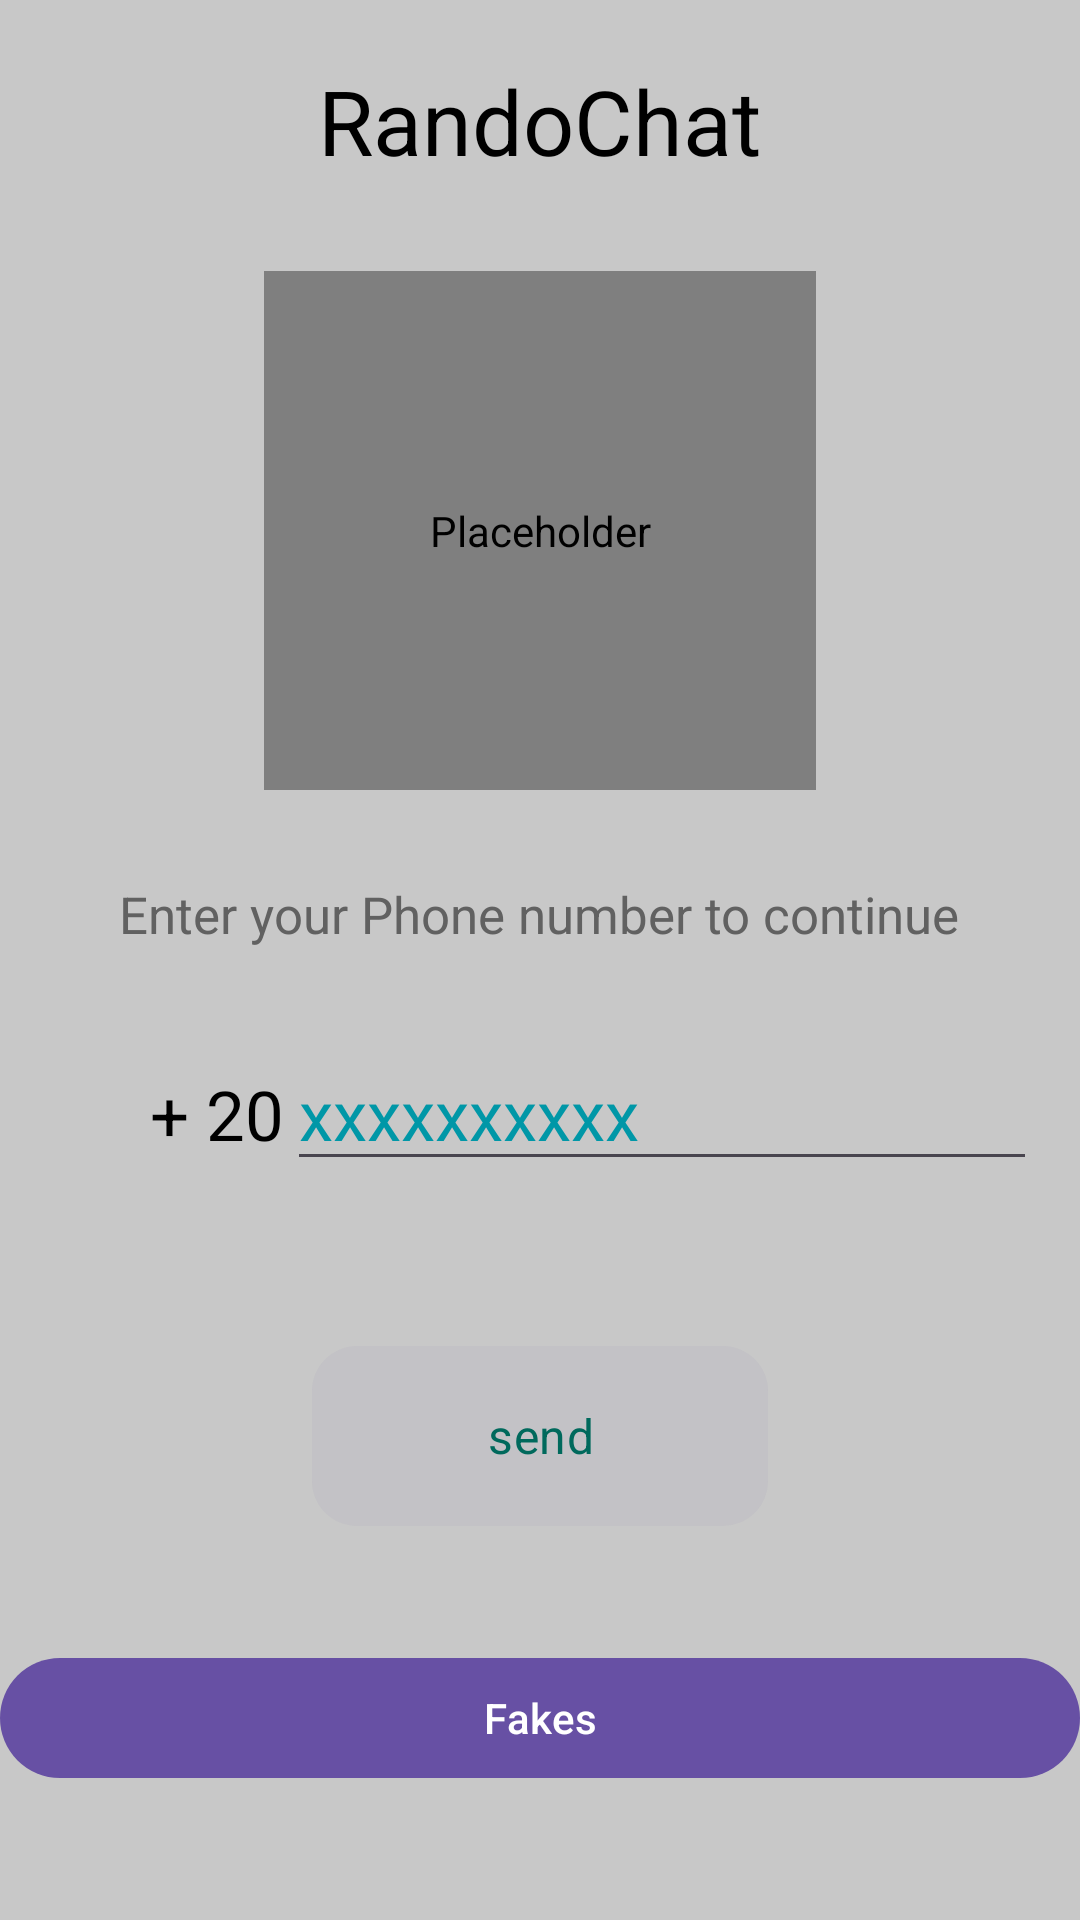

Android layout source for this screen:
<!-- AndroidManifest.xml: activity theme Splash -->
<!-- res/layout/activity_main.xml -->
<?xml version="1.0" encoding="utf-8"?>
<LinearLayout xmlns:android="http://schemas.android.com/apk/res/android"
    xmlns:app="http://schemas.android.com/apk/res-auto"
    xmlns:tools="http://schemas.android.com/tools"
    android:layout_width="match_parent"
    android:layout_height="match_parent"
    android:background="@color/gray"
    android:orientation="vertical"
    tools:context=".ui.MainActivity">
    <TextView
        android:layout_width="wrap_content"
        android:layout_height="wrap_content"
        android:layout_gravity="center"
        android:layout_marginTop="20dp"
        android:layout_marginBottom="30dp"
        android:text="RandoChat"
        android:fontFamily="sans-serif"
        android:textColor="@color/black"
        android:textSize="30sp" />

    <de.hdodenhof.circleimageview.CircleImageView
        android:layout_width="184dp"
        android:layout_height="173dp"
        android:layout_gravity="center"
        android:src="@drawable/typing"
        android:contentDescription="" />

    <TextView
        android:layout_width="wrap_content"
        android:layout_height="wrap_content"
        android:layout_gravity="center"
        android:layout_marginTop="30dp"

        android:layout_marginBottom="10dp"
        android:text="Enter your Phone number to continue"
        android:textColor="#616161"
        android:textSize="17sp" />

    <LinearLayout
        android:layout_width="match_parent"
        android:layout_height="wrap_content"
        android:layout_marginTop="20dp"
        android:layout_marginBottom="15dp"
        android:orientation="horizontal"

        >

        <TextView
            android:layout_width="wrap_content"
            android:layout_height="wrap_content"
            android:layout_marginStart="50dp"
            android:text="+ 20"
            android:textColor="@color/black"
            android:textSize="23sp"

            />

        <EditText
            android:id="@+id/phone_editTxt"
            android:layout_width="250dp"
            android:layout_height="wrap_content"
            android:layout_marginStart="1dp"
            android:ems="10"
            android:hint="xxxxxxxxxx"
            android:inputType="phone"
            android:maxLines="1"
            android:textColor="@color/black"
            android:textColorHint="#0097A7"
            android:textSize="23sp"
            android:autofillHints="" />


    </LinearLayout>


    <Button
        android:id="@+id/send"
        style="@style/TextAppearance.MaterialComponents.Subtitle1"
        android:layout_width="152dp"
        android:layout_height="60dp"
        android:layout_gravity="center"
        android:layout_marginStart="20dp"
        android:layout_marginTop="40dp"
        android:layout_marginEnd="20dp"
        android:layout_marginBottom="40dp"
        android:background="@drawable/background_blue15"
        android:paddingStart="10dp"
        android:paddingEnd="10dp"
        android:text="send"
        android:textAllCaps="false"
        android:textColor="#00695C" />

    <Button
        android:id="@+id/button"
        android:layout_width="match_parent"
        android:layout_height="wrap_content"
        android:text="Fakes" />

</LinearLayout>
<!-- resources referenced by this layout -->
<resources>
  <color name="black">#FF000000</color>
  <color name="gray">#c8c8c8</color>
  <!-- drawable background_blue15 (drawable) -->
  <?xml version="1.0" encoding="utf-8"?>
  <shape xmlns:android="http://schemas.android.com/apk/res/android">
   android:shape="rectangle">
      <solid android:color="#0D174188"/>
      <corners android:radius="15dp"/>
  </shape>
  <!-- drawable typing: jpg bitmap (drawable-v24, 3887 bytes) -->
  <style name="Splash" parent="Theme.Material3.DayNight.NoActionBar">
          <item name="android:windowBackground">@drawable/splash</item>
          <item name="android:statusBarColor">@color/md_theme_light_primary</item>
      </style>
  <!-- drawable splash (drawable) -->
  <?xml version="1.0" encoding="utf-8"?>
  <layer-list xmlns:android="http://schemas.android.com/apk/res/android"
      android:opacity="opaque">
      <item android:drawable="@drawable/bg_gradient"/>
      <item>
          <bitmap
              android:gravity="center"
              android:antialias="true"
              android:src="@drawable/logo_splash"/>
      </item>
  </layer-list>
  <color name="md_theme_light_primary">#7D5800</color>
  <!-- drawable bg_gradient (drawable) -->
  <?xml version="1.0" encoding="utf-8"?>
  <shape
      xmlns:android="http://schemas.android.com/apk/res/android"
      android:shape="rectangle">
  
      <gradient
          android:type="linear"
          android:startColor="@color/loginBackground"
          android:endColor="@color/md_theme_dark_secondary"
          android:centerColor="@color/md_theme_dark_primary"
          android:angle="135"/>
  
  </shape>
  <!-- drawable logo_splash: png bitmap (drawable, 17993 bytes) -->
  <color name="loginBackground">#ff7600</color>
  <color name="md_theme_dark_secondary">#FFB95E</color>
  <color name="md_theme_dark_primary">#FCBB38</color>
</resources>
